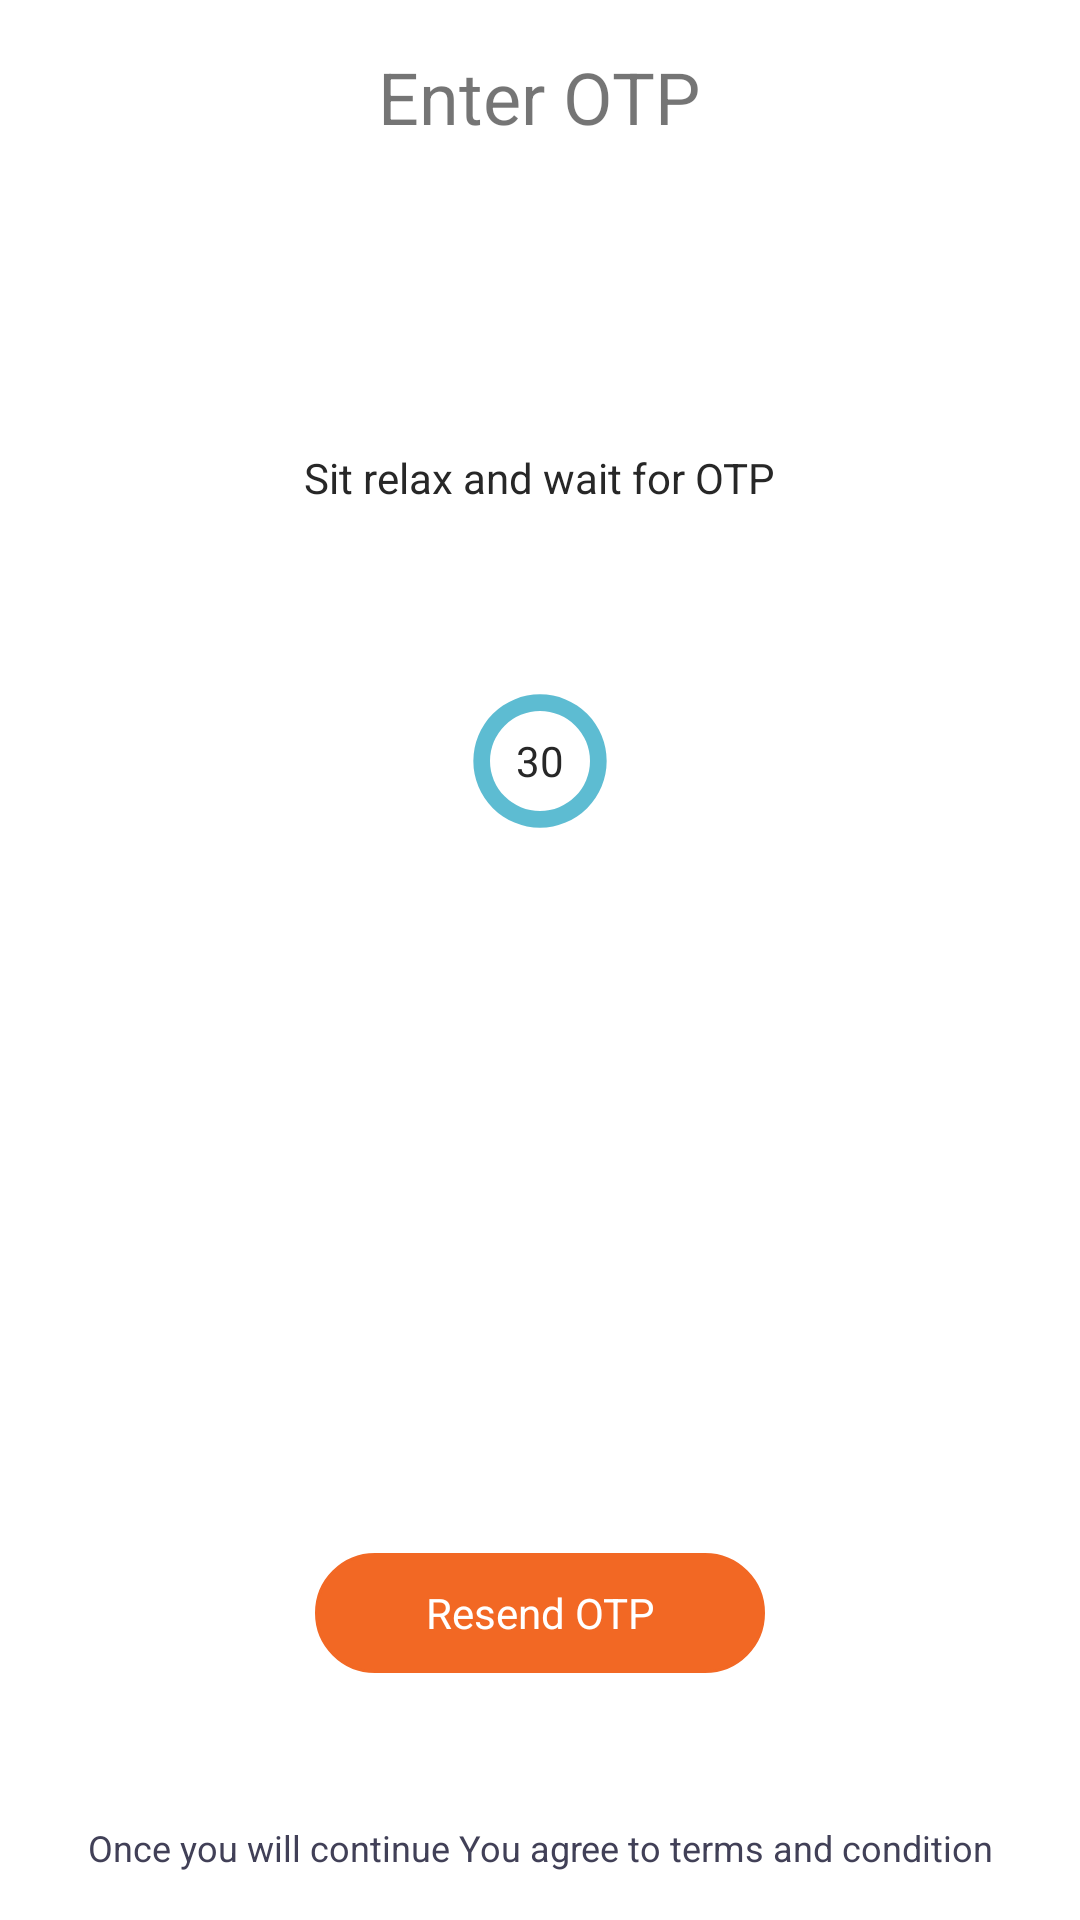

Android layout source for this screen:
<!-- AndroidManifest.xml: application theme AppTheme -->
<!-- res/layout/activity_otp.xml -->
<?xml version="1.0" encoding="utf-8"?>
<RelativeLayout xmlns:android="http://schemas.android.com/apk/res/android"
    xmlns:tools="http://schemas.android.com/tools"
    android:layout_width="match_parent"
    android:layout_height="match_parent"
    android:background="@color/white"
    android:padding="@dimen/activity_horizontal_margin"
    tools:context=".otp.view.OTPActivity">

    <TextView
        android:id="@+id/textView11"
        android:layout_width="wrap_content"
        android:layout_height="wrap_content"
        android:layout_alignParentTop="true"
        android:layout_centerHorizontal="true"
        android:text="Enter OTP"
        android:textSize="24sp" />


    <LinearLayout
        android:id="@+id/lnrEdt"
        android:layout_width="wrap_content"
        android:layout_height="wrap_content"
        android:layout_below="@+id/textView11"
        android:layout_centerHorizontal="true"
        android:layout_marginTop="@dimen/V40dip"
        android:background="@drawable/background_blackborder_white"
        android:ems="10"
        android:gravity="center_horizontal"
        android:maxLines="10"
        android:text="1234"
        android:textSize="@dimen/text_size_x_large">

        <EditText
            android:id="@+id/edtOTP"
            android:layout_width="wrap_content"
            android:layout_height="wrap_content"
            android:layout_below="@+id/textView11"
            android:layout_centerHorizontal="true"
            android:background="@drawable/background_blackborder_white"
            android:ems="10"
            android:gravity="center_horizontal"
            android:inputType="phone"
            android:letterSpacing="1"
            android:maxLines="10"
            android:textSize="@dimen/text_size_x_large" />

    </LinearLayout>

    <TextView
        android:id="@+id/textView121"
        android:layout_width="wrap_content"
        android:layout_height="wrap_content"
        android:layout_below="@+id/lnrEdt"
        android:layout_centerHorizontal="true"
        android:layout_marginTop="29dp"
        android:text="Sit relax and wait for OTP"
        android:textColor="@color/textcolorBlack" />

    <RelativeLayout
        android:layout_width="@dimen/V50dip"
        android:layout_height="@dimen/V50dip"
        android:layout_below="@+id/textView121"
        android:layout_centerHorizontal="true"
        android:layout_marginTop="60dp">

        <ProgressBar
            android:id="@+id/progressBarToday"
            style="?android:attr/progressBarStyleHorizontal"
            android:layout_width="match_parent"
            android:layout_height="match_parent"
            android:layout_centerInParent="true"
            android:indeterminate="false"
            android:max="30"
            android:progress="100"
            android:progressDrawable="@drawable/progressbar_circle_custom" />

        <TextView
            android:id="@+id/timeout"
            android:layout_width="match_parent"
            android:layout_height="match_parent"
            android:gravity="center"
            android:text="30"
            android:textColor="@color/textcolorBlack" />

    </RelativeLayout>

    <TextView
        android:id="@+id/tvResendOTP"
        android:layout_width="150dp"
        android:layout_height="40dp"
        android:layout_above="@+id/textView12"
        android:layout_centerHorizontal="true"
        android:layout_marginBottom="@dimen/V50dip"
        android:background="@drawable/border_fill_orange"
        android:gravity="center"
        android:text="Resend OTP"
        android:textColor="@color/white"
        android:visibility="visible" />

    <TextView
        android:id="@+id/textView12"
        android:layout_width="match_parent"
        android:layout_height="wrap_content"
        android:layout_alignParentStart="true"
        android:layout_alignParentLeft="true"
        android:layout_alignParentBottom="true"
        android:gravity="center"
        android:text="Once you will continue You agree to terms and condition"
        android:textColor="@color/dark_text"
        android:textSize="12sp" />


</RelativeLayout>
<!-- resources referenced by this layout -->
<resources>
  <color name="dark_text">#414057</color>
  <color name="textcolorBlack">#272727</color>
  <color name="white">#FFFFFF</color>
  <dimen name="V40dip">40dip</dimen>
  <dimen name="V50dip">50dip</dimen>
  <dimen name="activity_horizontal_margin">16dp</dimen>
  <dimen name="text_size_x_large">24dip</dimen>
  <!-- drawable background_blackborder_white (drawable) -->
  <?xml version="1.0" encoding="UTF-8"?>
  <shape xmlns:android="http://schemas.android.com/apk/res/android">
      <solid android:color="@color/transparant" />
      <stroke
  
          android:width="2dp"
          android:color="@color/transparant" />
      <corners android:radius="0dp" />
      <padding
          android:bottom="0dp"
          android:left="0dp"
          android:right="0dp"
          android:top="0dp" />
  </shape>
  <!-- drawable border_fill_orange (drawable) -->
  <?xml version="1.0" encoding="UTF-8"?>
  <shape xmlns:android="http://schemas.android.com/apk/res/android">
      <solid android:color="@color/orngBtn" />
      <stroke
          android:width="1dp"
          android:color="@color/orngBtn" />
      <corners android:radius="20dp" />
      <padding
          android:bottom="0dp"
          android:left="0dp"
          android:right="0dp"
          android:top="0dp" />
  </shape>
  <!-- drawable progressbar_circle_custom (drawable) -->
  <?xml version="1.0" encoding="utf-8"?>
  <layer-list xmlns:android="http://schemas.android.com/apk/res/android">
      <item android:id="@android:id/progress">
          <shape
              android:innerRadiusRatio="3"
              android:shape="ring"
              android:thicknessRatio="9.0"
              android:useLevel="true">
              <gradient
                  android:centerColor="#5DBCD2"
                  android:endColor="#5DBCD2"
                  android:startColor="#5DBCD2"
                  android:type="sweep" />
          </shape>
      </item>
  </layer-list>
  <style name="AppTheme" parent="Theme.AppCompat.Light.NoActionBar">
          
          <item name="colorPrimary">@color/colorPrimary</item>
          <item name="colorPrimaryDark">@color/colorPrimaryDark</item>
          <item name="colorAccent">@color/colorAccent</item>
          <item name="android:textAllCaps">false</item>
      </style>
  <color name="transparant">#00ffffff</color>
  <color name="orngBtn">#f26824</color>
  <color name="colorPrimary">#5DBCD2</color>
  <color name="colorPrimaryDark">#5DBCD2</color>
  <color name="colorAccent">#47b4ca</color>
</resources>
